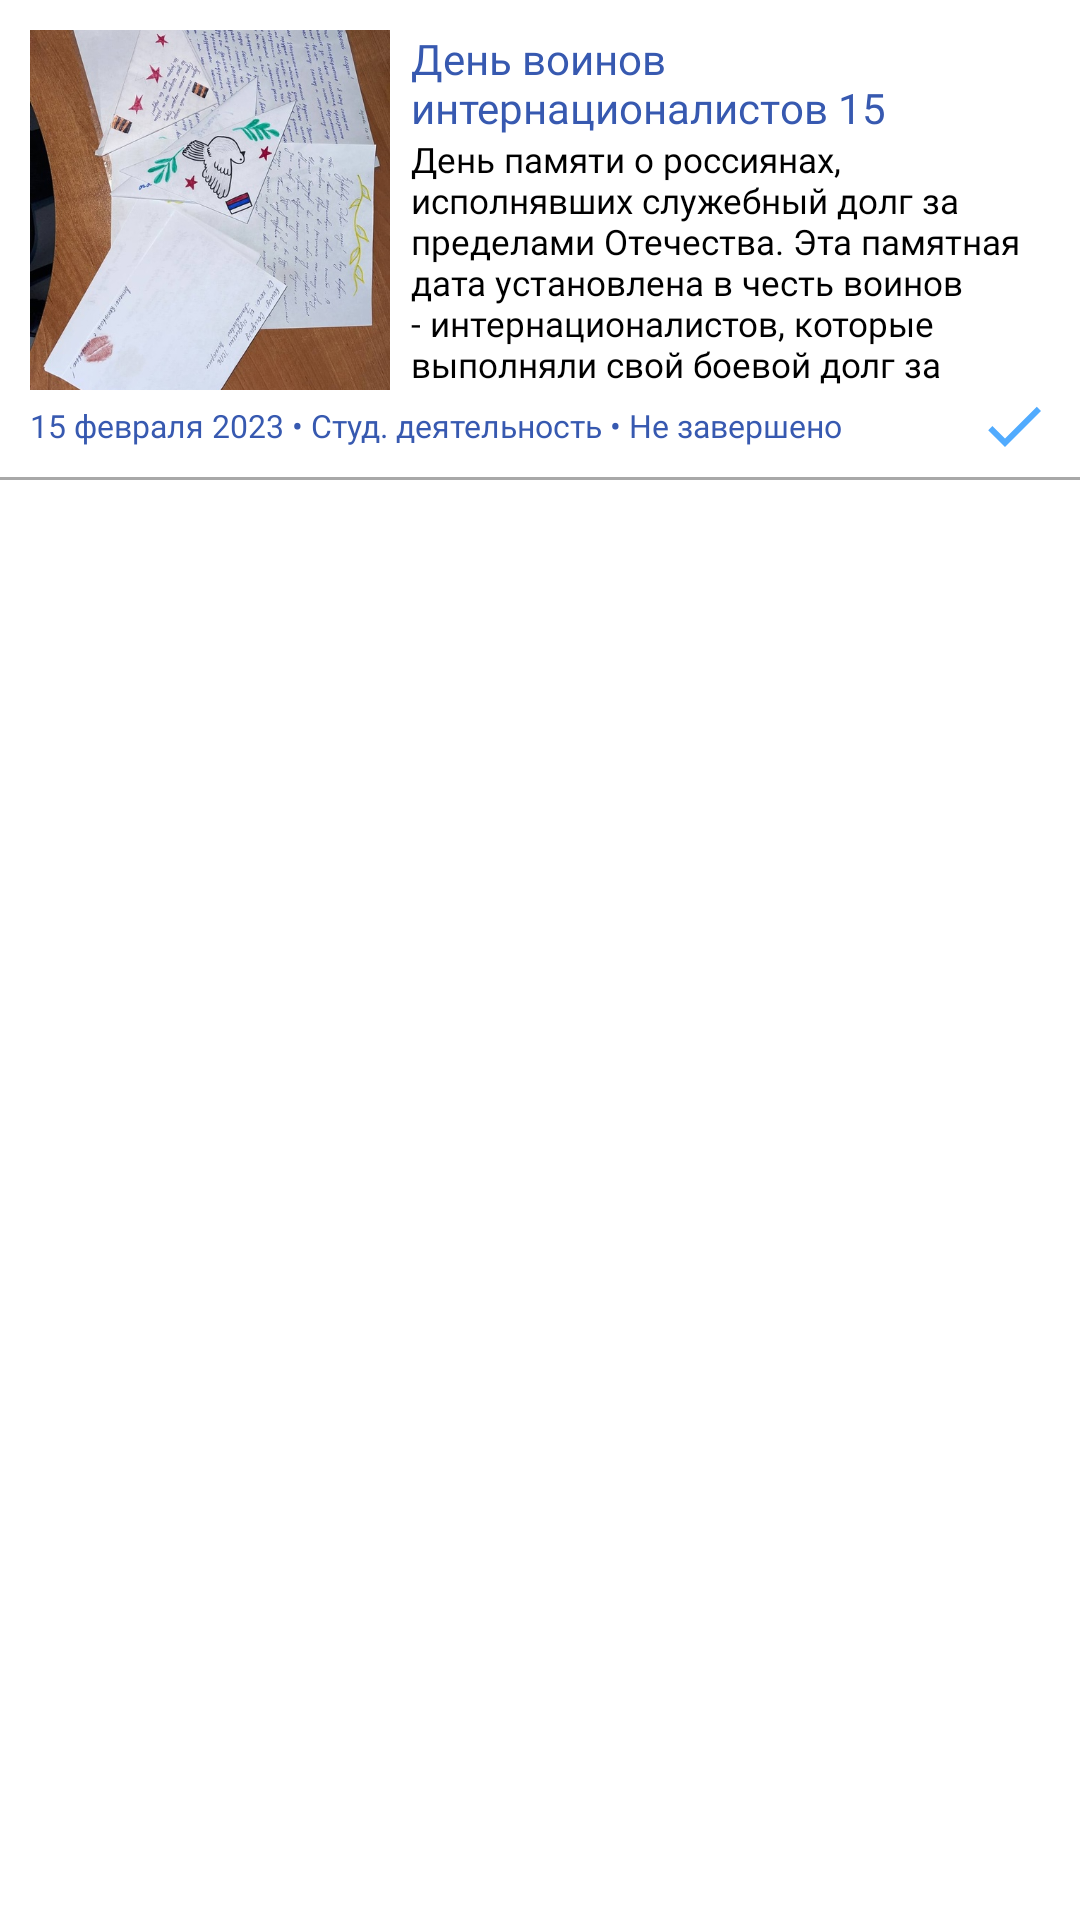

Produce the Android XML layout that renders to this screen, including the resource entries it uses.
<!-- AndroidManifest.xml: application theme Theme.EventsCalendarTSPC -->
<!-- res/layout/event_item.xml -->
<?xml version="1.0" encoding="utf-8"?>
<LinearLayout xmlns:android="http://schemas.android.com/apk/res/android"
    android:layout_width="match_parent"
    android:layout_height="match_parent"
    android:orientation="vertical">

    <LinearLayout
        android:layout_width="match_parent"
        android:layout_height="wrap_content"
        android:orientation="vertical"
        android:layout_marginStart="10dp"
        android:layout_marginEnd="10dp"
        android:layout_marginTop="10dp"
        android:layout_marginBottom="5dp">

    <LinearLayout
        android:layout_width="wrap_content"
        android:layout_height="wrap_content"
        android:orientation="horizontal">

    <ImageView
        android:id="@+id/event_picture"
        android:layout_width="120dp"
        android:layout_height="120dp"
        android:src="@drawable/test"
        android:scaleType="centerCrop"/>


    <LinearLayout
        android:layout_width="wrap_content"
        android:layout_height="wrap_content"
        android:orientation="vertical">

        <TextView
            android:id="@+id/event_heading"
            android:layout_width="wrap_content"
            android:layout_height="wrap_content"
            android:text="День воинов интернационалистов 15 февраля"
            android:textColor="@color/secondary_brand_color"
            android:fontFamily="@font/bold"
            android:textSize="14sp"
            android:maxLines="2"
            android:layout_marginStart="7dp"/>

        <TextView
            android:id="@+id/event_description"
            android:layout_width="wrap_content"
            android:layout_height="wrap_content"
            android:text="День памяти о россиянах, исполнявших служебный долг за пределами Отечества. Эта памятная дата установлена в честь воинов - интернационалистов, которые выполняли свой боевой долг за пределами границ своей родной страны."
            android:textColor="@color/black"
            android:textSize="11.5sp"
            android:maxLines="6"
            android:fontFamily="@font/medium"
            android:layout_marginStart="7dp"/>

    </LinearLayout>

    </LinearLayout>

    <LinearLayout
        android:layout_width="wrap_content"
        android:layout_height="wrap_content"
        android:orientation="horizontal"
        >

        <TextView
            android:id="@+id/event_information"
            android:layout_width="wrap_content"
            android:layout_height="wrap_content"
            android:text="15 февраля 2023 • Студ. деятельность • Не завершено"
            android:textColor="@color/secondary_brand_color"
            android:fontFamily="@font/medium"
            android:layout_gravity="center"
            android:textSize="10.5sp"
            />

        <RelativeLayout
            android:layout_width="wrap_content"
            android:layout_height="wrap_content"
            android:orientation="horizontal"
            android:layout_marginStart="20dp">

            <ImageView
                android:id="@+id/admin_btn_end_event"
                android:layout_width="wrap_content"
                android:layout_height="wrap_content"
                android:visibility="invisible"
                android:src="@drawable/baseline_recycling_24"
                android:focusable="true"
                android:layout_alignParentEnd="true"
                android:layout_marginEnd="30dp"
                />

            <ImageView
                android:id="@+id/event_btn_add_to_visited"
                android:layout_width="wrap_content"
                android:layout_height="wrap_content"
                android:src="@drawable/baseline_done_24"
                android:focusable="true"
                android:layout_alignParentEnd="true"
                />

        </RelativeLayout>
    </LinearLayout>

</LinearLayout>

    <View
        android:id="@+id/border"
        android:layout_width="match_parent"
        android:layout_height="1dp"
        android:background="#A8A8A8"
        />

</LinearLayout>
<!-- resources referenced by this layout -->
<resources>
  <color name="black">#FF000000</color>
  <color name="secondary_brand_color">#3759B0</color>
  <!-- drawable baseline_done_24 (drawable) -->
  <vector android:height="24dp" android:tint="#51ABFE"
      android:viewportHeight="24" android:viewportWidth="24"
      android:width="24dp" xmlns:android="http://schemas.android.com/apk/res/android">
      <path android:fillColor="@android:color/white" android:pathData="M9,16.2L4.8,12l-1.4,1.4L9,19 21,7l-1.4,-1.4L9,16.2z"/>
  </vector>
  <!-- drawable baseline_recycling_24 (drawable) -->
  <vector android:height="24dp" android:tint="#51ABFE"
      android:viewportHeight="24" android:viewportWidth="24"
      android:width="24dp" xmlns:android="http://schemas.android.com/apk/res/android">
      <path android:fillColor="@android:color/white" android:pathData="M5.77,7.15L7.2,4.78l1.03,-1.71c0.39,-0.65 1.33,-0.65 1.72,0l1.48,2.46l-1.23,2.06L9.2,9.21L5.77,7.15zM21.72,12.97l-1.6,-2.66l-3.46,2L18.87,16H20c0.76,0 1.45,-0.43 1.79,-1.11C21.93,14.61 22,14.31 22,14C22,13.64 21.9,13.29 21.72,12.97zM16,21h1.5c0.76,0 1.45,-0.43 1.79,-1.11L20.74,17H16v-2l-4,4l4,4V21zM10,17H5.7l-0.84,1.41c-0.3,0.5 -0.32,1.12 -0.06,1.65l0,0C5.08,20.63 5.67,21 6.32,21H10V17zM6.12,14.35l1.73,1.04L6.48,9.9L1,11.27l1.7,1.02l-0.41,0.69c-0.35,0.59 -0.38,1.31 -0.07,1.92l1.63,3.26L6.12,14.35zM17.02,5.14l-1.3,-2.17C15.35,2.37 14.7,2 14,2h-3.53l3.12,5.2l-1.72,1.03l5.49,1.37l1.37,-5.49L17.02,5.14z"/>
  </vector>
  <!-- drawable test: jpg bitmap (drawable, 144592 bytes) -->
  <style name="Theme.EventsCalendarTSPC" parent="Theme.MaterialComponents.Light.NoActionBar">
          <item name="colorPrimary">@color/main_brand_color</item>
          <item name="colorPrimaryDark">@color/main_brand_color</item>
          <item name="colorAccent">@color/main_brand_color</item>
          <item name="android:statusBarColor">@color/main_brand_color</item>
          <item name="colorSecondary">@color/main_brand_color</item>
          <item name="colorSecondaryVariant">@color/main_brand_color</item>
          <item name="colorOnSecondary">@color/main_brand_color</item>
      </style>
  <color name="main_brand_color">#2F87B8</color>
</resources>
